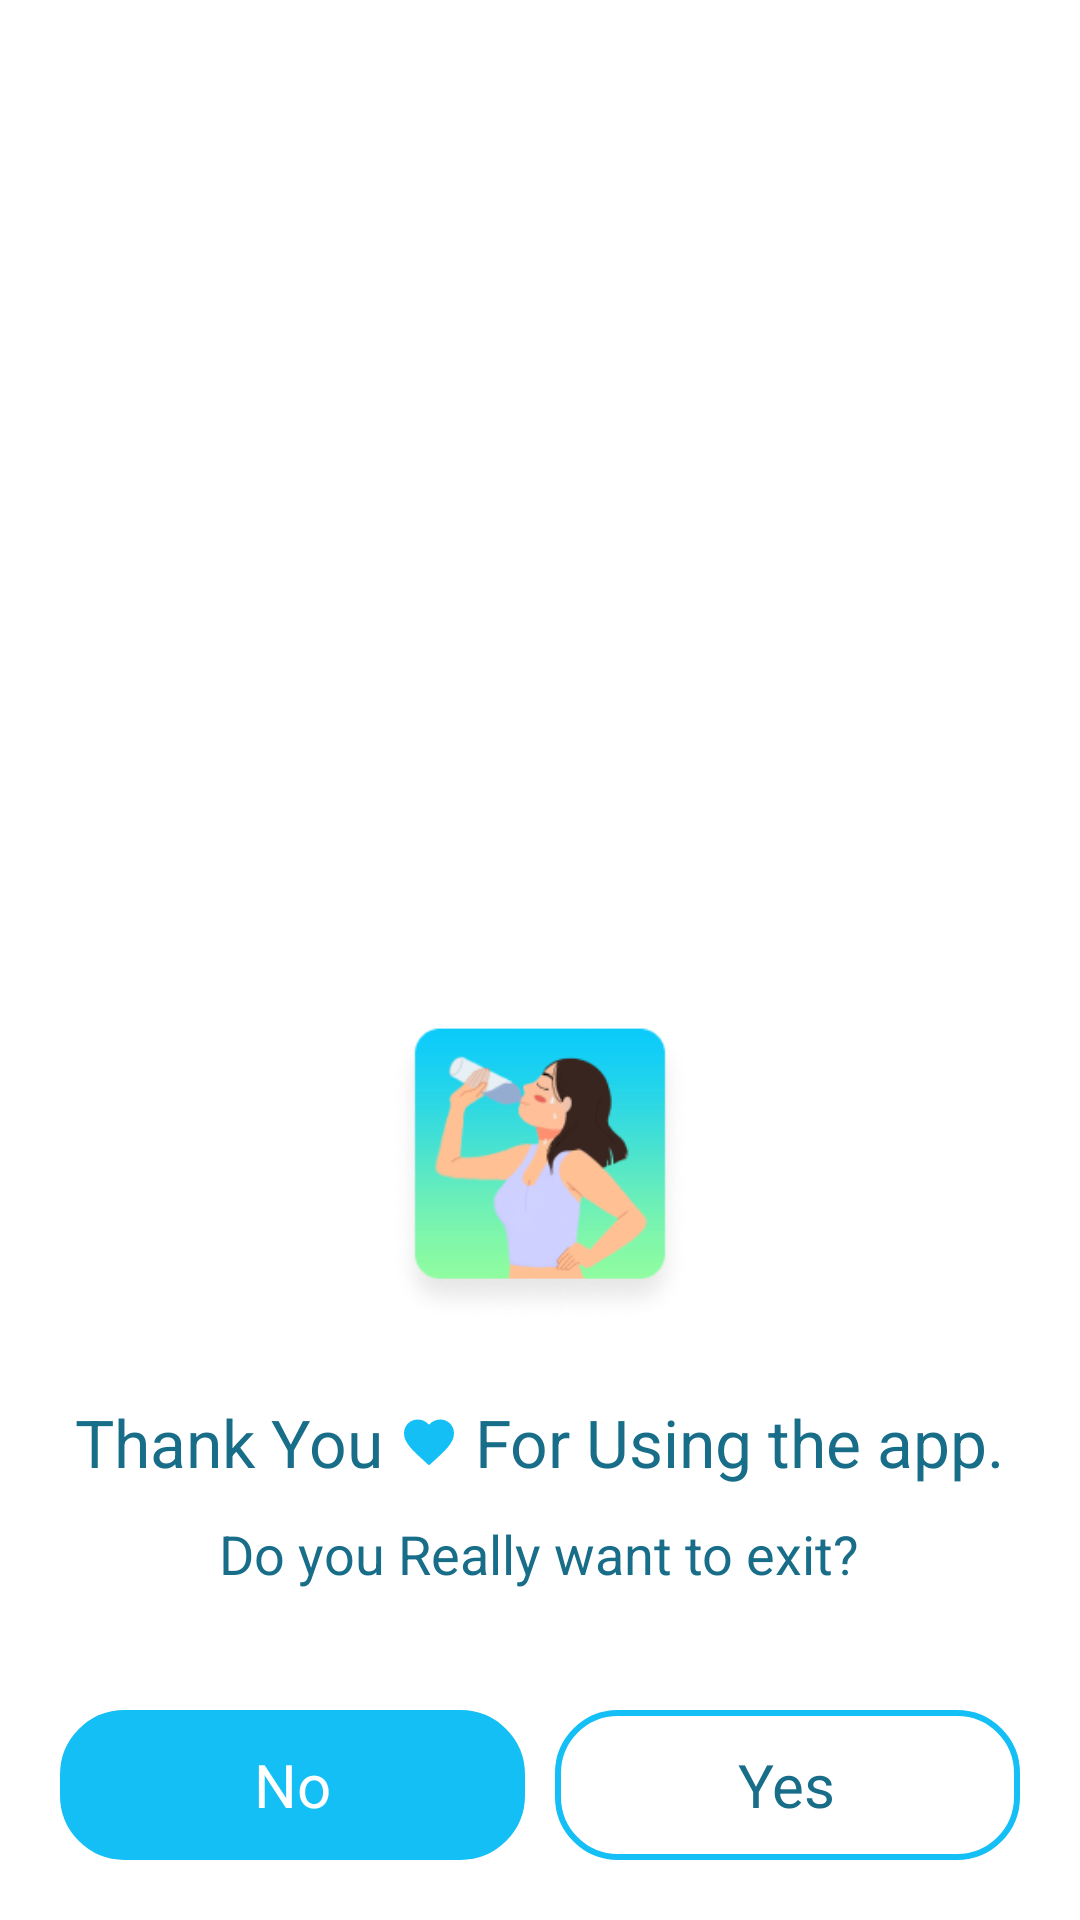

Here is an Android app screen rendered from its layout file. Give the layout XML and the strings, colors and styles it references.
<!-- AndroidManifest.xml: application theme Theme.WaterDrink_WeightLoss -->
<!-- res/layout/activity_exit.xml -->
<?xml version="1.0" encoding="utf-8"?>
<LinearLayout xmlns:android="http://schemas.android.com/apk/res/android"
    android:layout_width="match_parent"
    android:layout_height="match_parent"
    android:orientation="vertical"
    android:gravity="bottom|center"
    >

    <ImageView
        android:id="@+id/icon"
        android:layout_width="100dp"
        android:layout_height="100dp"
        android:layout_alignParentBottom="true"
        android:layout_centerHorizontal="true"
        android:layout_marginBottom="15dp"
        android:scaleType="centerInside"
        android:src="@drawable/spalsh_icon" />

    <LinearLayout
        android:layout_width="match_parent"
        android:layout_height="wrap_content"
        android:layout_alignParentBottom="true"
        android:layout_marginLeft="10dp"
        android:layout_marginRight="10dp"
        android:layout_marginBottom="10dp"
        android:gravity="center"
        android:orientation="vertical">

        <LinearLayout
            android:layout_width="match_parent"
            android:layout_height="50dp"
            android:layout_gravity="center"
            android:gravity="center"
            android:orientation="horizontal">

            <TextView
                android:layout_width="wrap_content"
                android:layout_height="wrap_content"
                android:text="Thank You "
                android:textColor="@color/dark_green"
                android:textSize="22dp" />

            <ImageView
                android:layout_width="20dp"
                android:layout_height="wrap_content"
                android:layout_alignParentBottom="true"
                android:layout_centerHorizontal="true"
                android:scaleType="centerInside"
                android:src="@drawable/hart" />

            <TextView
                android:layout_width="wrap_content"
                android:layout_height="wrap_content"
                android:text=" For Using the app."
                android:textColor="@color/dark_green"
                android:textSize="22dp" />
        </LinearLayout>

        <TextView
            android:layout_width="wrap_content"
            android:layout_height="wrap_content"
            android:text="Do you Really want to exit?"
            android:textColor="@color/dark_green"
            android:textSize="18sp" />
    </LinearLayout>

    <LinearLayout
        android:layout_width="match_parent"
        android:layout_height="50dp"
        android:layout_alignParentBottom="true"
        android:layout_marginLeft="15dp"
        android:layout_marginTop="30dp"
        android:layout_marginRight="15dp"
        android:layout_marginBottom="20dp">

        <LinearLayout
            android:id="@+id/no"
            android:layout_width="match_parent"
            android:layout_height="match_parent"
            android:layout_marginLeft="5dp"
            android:layout_marginRight="5dp"
            android:layout_weight="1"
            android:background="@drawable/background_shape"
            android:gravity="center">

            <TextView
                android:layout_width="wrap_content"
                android:layout_height="wrap_content"
                android:text="No"
                android:textColor="@color/white"
                android:textSize="20dp" />
        </LinearLayout>

        <LinearLayout
            android:id="@+id/yes"
            android:layout_width="match_parent"
            android:layout_height="match_parent"
            android:layout_marginLeft="5dp"
            android:layout_marginRight="5dp"
            android:layout_weight="1"
            android:background="@drawable/border_color"
            android:gravity="center">

            <TextView
                android:layout_width="wrap_content"
                android:layout_height="wrap_content"
                android:text="Yes"
                android:textColor="@color/dark_green"
                android:textSize="20dp" />

        </LinearLayout>
    </LinearLayout>

</LinearLayout>
<!-- resources referenced by this layout -->
<resources>
  <color name="dark_green">#186D88</color>
  <color name="white">#FFFFFFFF</color>
  <!-- drawable background_shape (drawable) -->
  <?xml version="1.0" encoding="utf-8"?>
  <shape xmlns:android="http://schemas.android.com/apk/res/android">
      <solid
          android:color="@color/water_color"/>
      <corners
          android:radius="20dp" />
  
      <stroke
          android:width="3dp"
          android:color="@color/water_color" />
  </shape>
  <!-- drawable border_color (drawable) -->
  <?xml version="1.0" encoding="utf-8"?>
  <shape xmlns:android="http://schemas.android.com/apk/res/android">
  
      <corners
          android:radius="20dp" />
  
      <stroke
          android:width="2dp"
          android:color="@color/water_color" />
  </shape>
  <!-- drawable hart (drawable) -->
  <vector android:height="24dp" android:tint="#14BFF5"
      android:viewportHeight="24" android:viewportWidth="24"
      android:width="24dp" xmlns:android="http://schemas.android.com/apk/res/android">
      <path android:fillColor="@android:color/white" android:pathData="M12,21.35l-1.45,-1.32C5.4,15.36 2,12.28 2,8.5 2,5.42 4.42,3 7.5,3c1.74,0 3.41,0.81 4.5,2.09C13.09,3.81 14.76,3 16.5,3 19.58,3 22,5.42 22,8.5c0,3.78 -3.4,6.86 -8.55,11.54L12,21.35z"/>
  </vector>
  <!-- drawable spalsh_icon: png bitmap (drawable, 22749 bytes) -->
  <style name="Theme.WaterDrink_WeightLoss" parent="Theme.MaterialComponents.DayNight.DarkActionBar">
          
          <item name="colorPrimary">@color/water_color</item>
          <item name="colorPrimaryVariant">@color/water_color</item>
          <item name="colorOnPrimary">@color/white</item>
          
          <item name="colorSecondary">@color/water_color</item>
          <item name="colorSecondaryVariant">@color/water_color</item>
          <item name="colorOnSecondary">@color/black</item>
          
          <item name="android:statusBarColor" tools:targetApi="l">?attr/colorPrimaryVariant</item>
          
      </style>
  <color name="water_color">#14BFF5</color>
  <color name="black">#FF000000</color>
</resources>
